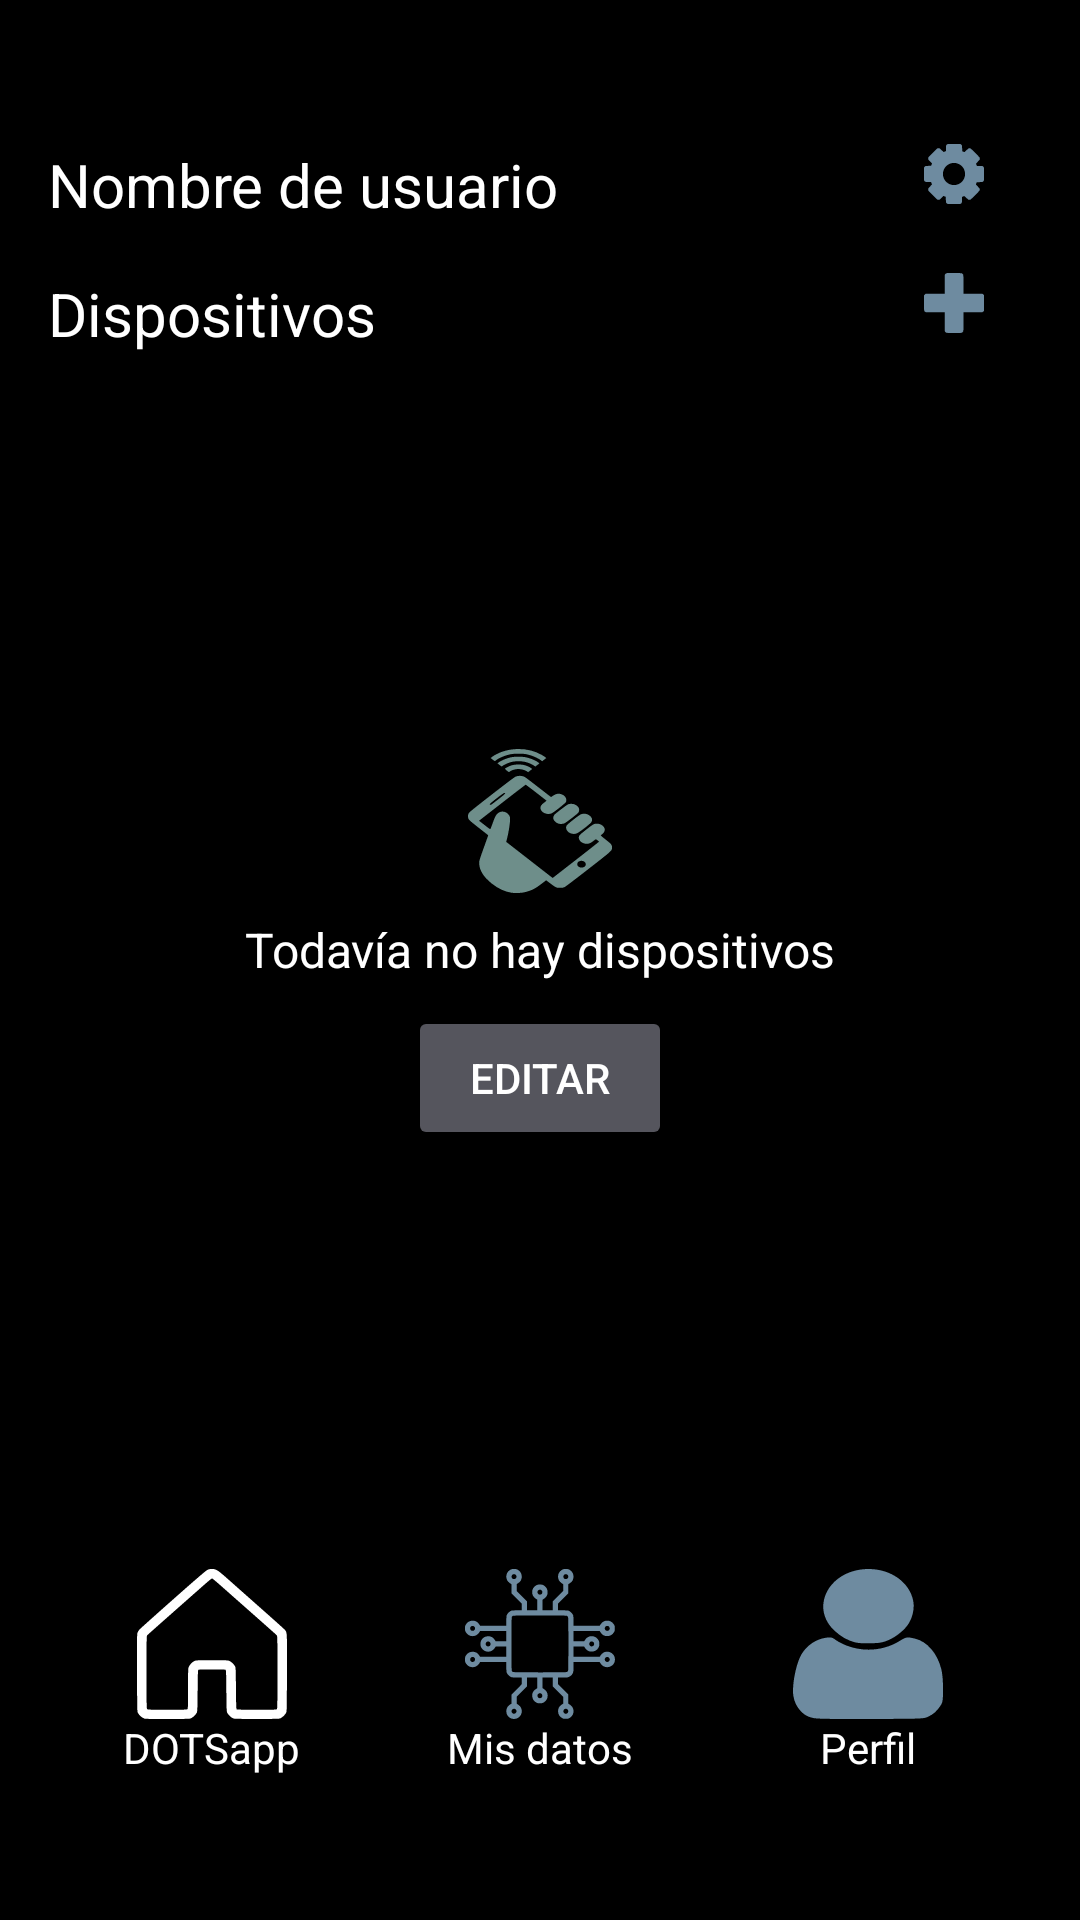

This screen was rendered from an Android layout file. Write that file and the resources it references.
<!-- AndroidManifest.xml: activity theme Theme.AppCompat.Light.NoActionBar -->
<!-- res/layout/activity_pantalla_inicio.xml -->
<?xml version="1.0" encoding="utf-8"?>
<androidx.constraintlayout.widget.ConstraintLayout xmlns:android="http://schemas.android.com/apk/res/android"
    xmlns:app="http://schemas.android.com/apk/res-auto"
    xmlns:tools="http://schemas.android.com/tools"
    android:id="@+id/main"
    android:layout_width="match_parent"
    android:layout_height="match_parent"
    tools:context=".PantLogin.LoginActivity"
    android:background="@color/colorBlack"
    android:padding="16dp">

    
    <androidx.constraintlayout.widget.ConstraintLayout
        android:id="@+id/linearProyects"
        android:layout_width="match_parent"
        android:layout_height="wrap_content"

        app:layout_constraintTop_toTopOf="parent"
        app:layout_constraintStart_toStartOf="parent"
        app:layout_constraintEnd_toEndOf="parent"
        android:layout_marginTop="32dp"
        >

        <TextView
            android:id="@+id/tvUsuario"
            android:layout_width="wrap_content"
            android:layout_height="wrap_content"
            android:text="Nombre de usuario"
            android:textColor="@color/white"
            android:textSize="20sp"

            app:layout_constraintStart_toStartOf="parent"

            android:layout_marginEnd="8dp"
            />

        <ImageButton
            android:id="@+id/imbtnOpcionesDeUsuario"
            android:layout_width="20dp"
            android:layout_height="20dp"


            android:scaleType="fitXY"

            android:src="@drawable/batch_path1_ajustes"
            android:background="?attr/selectableItemBackgroundBorderless"
            android:contentDescription="Menu"

            app:layout_constraintEnd_toEndOf="parent"
            android:layout_marginEnd="16dp"
            />
    </androidx.constraintlayout.widget.ConstraintLayout>

    
    <androidx.constraintlayout.widget.ConstraintLayout
        android:id="@+id/linearDispositivos"
        android:layout_width="match_parent"
        android:layout_height="wrap_content"

        app:layout_constraintTop_toBottomOf="@id/linearProyects"
        app:layout_constraintStart_toStartOf="parent"
        app:layout_constraintEnd_toEndOf="parent"
        android:layout_marginTop="16dp">

        <TextView
            android:id="@+id/tvDispositivo"
            android:layout_width="wrap_content"
            android:layout_height="wrap_content"
            android:text="Dispositivos"
            android:textColor="@color/white"
            android:textSize="20sp"
            app:layout_constraintStart_toStartOf="parent"
         />

        <ImageButton
            android:id="@+id/imbtnOpcionesDispositivos"
            android:layout_width="20dp"
            android:layout_height="20dp"
            android:layout_marginEnd="16dp"
            android:scaleType="fitXY"

            android:src="@drawable/batch_path1_plusimagen"
            android:background="?attr/selectableItemBackgroundBorderless"
            android:contentDescription="Menu"
            app:layout_constraintEnd_toEndOf="parent"
            />
    </androidx.constraintlayout.widget.ConstraintLayout>


    <LinearLayout
        android:id="@+id/linearCentral"
        android:layout_width="wrap_content"
        android:layout_height="wrap_content"

        android:orientation="vertical"
        android:gravity="center"


        app:layout_constraintEnd_toEndOf="parent"
        app:layout_constraintStart_toStartOf="parent"

        app:layout_constraintTop_toBottomOf="@id/linearDispositivos"
        app:layout_constraintBottom_toTopOf="@id/bottomNavigation"
        >
    
    <ImageView
        android:id="@+id/noDevicesImage"
        android:layout_width="48dp"
        android:layout_height="48dp"
        android:scaleType="fitXY"
        android:src="@drawable/batch_path1_conectarse"
        android:contentDescription="No hay dispositivos"
        />

    
    <TextView
        android:id="@+id/noDevicesText"
        android:layout_width="wrap_content"
        android:layout_height="wrap_content"
        android:text="Todavía no hay dispositivos"
        android:textColor="@color/white"
        android:textSize="16sp"
        android:layout_marginTop="8dp"/>

    
        <Button
            android:id="@+id/editButton"
            android:layout_width="wrap_content"
            android:layout_height="wrap_content"
            android:layout_marginTop="8dp"
            android:backgroundTint="@color/colorGris"
            android:text="Editar"

            android:textColor="@color/white" />
    </LinearLayout>
    
    <LinearLayout
        android:id="@+id/bottomNavigation"
        android:layout_width="0dp"
        android:layout_height="wrap_content"
        android:orientation="horizontal"
        android:background="@color/black"

        android:layout_marginBottom="32dp"

        app:layout_constraintBottom_toBottomOf="parent"
        app:layout_constraintStart_toStartOf="parent"
        app:layout_constraintEnd_toEndOf="parent"
      >

        <LinearLayout
            android:id="@+id/linearIdInicio"
            android:layout_width="0dp"
            android:layout_height="wrap_content"
            android:layout_weight="1"


            android:gravity="center"
            android:orientation="vertical">

            <ImageView
                android:id="@+id/btnHome"
                android:layout_width="50dp"
                android:layout_height="50dp"
                android:layout_marginTop="8dp"
                android:src="@drawable/logocasa"
                android:scaleType="fitXY"
                android:contentDescription="Mi Home"
                android:tint="@color/white"
                android:background="?attr/selectableItemBackgroundBorderless"/>

            <TextView
                android:layout_width="wrap_content"
                android:layout_height="wrap_content"
                android:text="DOTSapp"
                android:textColor="@color/white"/>
        </LinearLayout>

        <LinearLayout
            android:id="@+id/linearDatosGenerales"
            android:layout_width="0dp"
            android:layout_height="wrap_content"
            android:layout_weight="1"
            android:gravity="center"
            android:orientation="vertical"
            android:clickable="true"
            >

            <ImageView
                android:id="@+id/btnIntelligent"
                android:layout_width="50dp"
                android:layout_height="50dp"
                android:layout_marginTop="8dp"
                android:src="@drawable/logoplaca"
                android:scaleType="fitXY"
                android:contentDescription="Inteligente"
                android:background="?attr/selectableItemBackgroundBorderless"/>

            <TextView
                android:layout_width="wrap_content"
                android:layout_height="wrap_content"
                android:text="Mis datos"
                android:textColor="@color/white"/>
        </LinearLayout>

        <LinearLayout
            android:id="@+id/linearCuenta"
            android:layout_width="0dp"
            android:layout_height="wrap_content"
            android:layout_weight="1"
            android:gravity="center"
            android:orientation="vertical"
            android:clickable="true"
            >

            <ImageView
                android:id="@+id/btnProfile"
                android:layout_width="50dp"
                android:layout_height="50dp"
                android:layout_marginTop="8dp"
                android:src="@drawable/batch_path1_usuario"
                android:scaleType="fitXY"
                android:contentDescription="Perfil"
                android:background="?attr/selectableItemBackgroundBorderless"/>

            <TextView
                android:layout_width="wrap_content"
                android:layout_height="wrap_content"
                android:text="Perfil"
                android:textColor="@color/white"/>
        </LinearLayout>
    </LinearLayout>

</androidx.constraintlayout.widget.ConstraintLayout>
<!-- resources referenced by this layout -->
<resources>
  <color name="black">#FF000000</color>
  <color name="colorBlack">#000000</color>
  <color name="colorGris">#55555D</color>
  <color name="white">#FFFFFFFF</color>
  <!-- drawable batch_path1_plusimagen (drawable) -->
  <vector xmlns:android="http://schemas.android.com/apk/res/android"
      android:width="206.15dp"
      android:height="129.52dp"
      android:viewportWidth="206.15"
      android:viewportHeight="129.52">
    <path
        android:pathData="m76.4,129.03c-1,-0.25 -2.66,-1.12 -3.67,-1.92 -1.81,-1.43 -1.85,-1.84 -1.85,-21.83v-20.37h-32.02c-26.03,0 -32.47,-0.14 -34.41,-0.77C3.14,83.73 1.6,82.75 1.03,81.97 0.31,80.98 0,75.78 0,64.4v-16.16l2.94,-1.83 2.94,-1.83L38.38,44.57 70.88,44.57l0.01,-20.03c0.01,-14.93 0.29,-20.38 1.09,-21.38 0.59,-0.74 2.44,-1.78 4.09,-2.3 2.72,-0.86 5.47,-0.94 28.08,-0.81 22.55,0.13 25.3,0.25 27.38,1.13 1.27,0.54 2.73,1.72 3.24,2.64 0.6,1.06 0.93,8.66 0.93,21.21v19.55h32.4,32.4l2.82,1.57 2.82,1.57v17.03,17.03l-2.82,1.57 -2.82,1.57h-32.4,-32.4v19.93c0,17.04 -0.2,20.16 -1.35,21.56 -0.75,0.91 -2.66,1.97 -4.29,2.39 -2.32,0.6 -8.12,0.76 -27.39,0.73 -13.45,-0.02 -25.27,-0.24 -26.27,-0.49z"
        android:strokeWidth="1.93277"
        android:fillColor="@color/logosPantallaInicio"/>
  </vector>
  <!-- drawable batch_path1_usuario (drawable) -->
  <vector xmlns:android="http://schemas.android.com/apk/res/android"
      android:width="91.15dp"
      android:height="102.24dp"
      android:viewportWidth="91.15"
      android:viewportHeight="102.24">
    <path
        android:pathData="m12.36,101.57c-3.51,-0.9 -5.09,-1.85 -7.48,-4.5 -2.52,-2.79 -4.21,-6.71 -4.71,-10.94 -0.87,-7.34 1.78,-22.08 5.05,-28.12 3.37,-6.23 9.12,-10.45 15.31,-11.24 2.75,-0.35 3.23,-0.21 5.46,1.62 1.35,1.1 4.2,2.77 6.35,3.72 10.75,4.73 23.06,3.54 32.59,-3.15 3.86,-2.71 4.47,-2.8 9.38,-1.44 7.2,1.99 13.26,9.79 15.68,20.21 0.79,3.37 1.15,7.7 1.16,13.81 0.01,8.17 -0.11,9.12 -1.54,11.66 -2.02,3.58 -4.4,5.93 -7.67,7.57 -2.59,1.3 -3.24,1.33 -34.61,1.45 -23.83,0.09 -32.74,-0.07 -34.96,-0.64zM37.62,49.98c-4.6,-1.39 -8.43,-3.83 -12.31,-7.82 -15.11,-15.55 -4,-40.65 18.64,-42.1 14.39,-0.92 26.76,8.31 29.11,21.71 0.8,4.55 -0.16,10.33 -2.47,14.89 -2.27,4.48 -8.03,9.8 -13.04,12.03 -3.4,1.52 -4.88,1.79 -10.55,1.95 -4.29,0.12 -7.56,-0.11 -9.37,-0.66z"
        android:strokeWidth="1.80316"
        android:fillColor="@color/logosPantallaInicio"/>
  </vector>
  <color name="logosPantallaInicio">#6E8BA0</color>
</resources>
